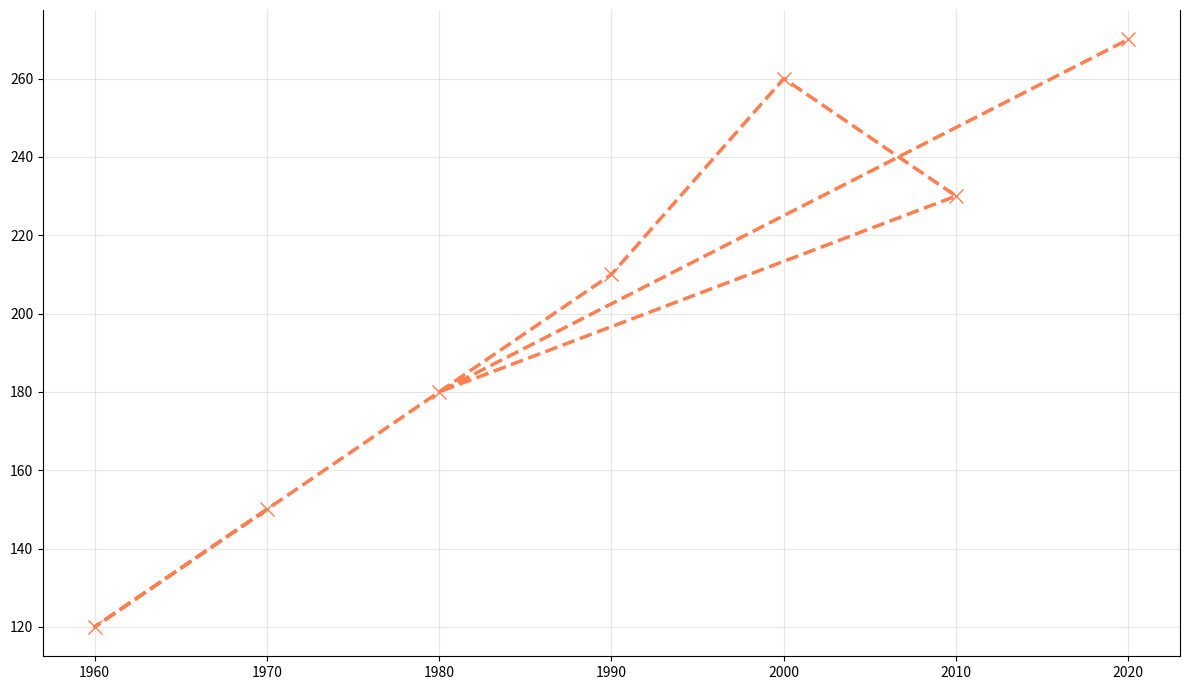

The matplotlib source for this figure:
import matplotlib.pyplot as plt
import numpy as np

decades = np.array([1970, 1960, 1990, 2000, 2010, 1980, 2020])
solar_flares = np.array([150, 120, 210, 260, 230, 180, 270])

plt.figure(figsize=(12, 7))
plt.plot(decades, solar_flares, color='coral', marker='x', linestyle='--', linewidth=2.5, markersize=10)

plt.grid(True, linestyle='-', alpha=0.3)
plt.gca().spines['top'].set_visible(False)
plt.tight_layout()
plt.show()
